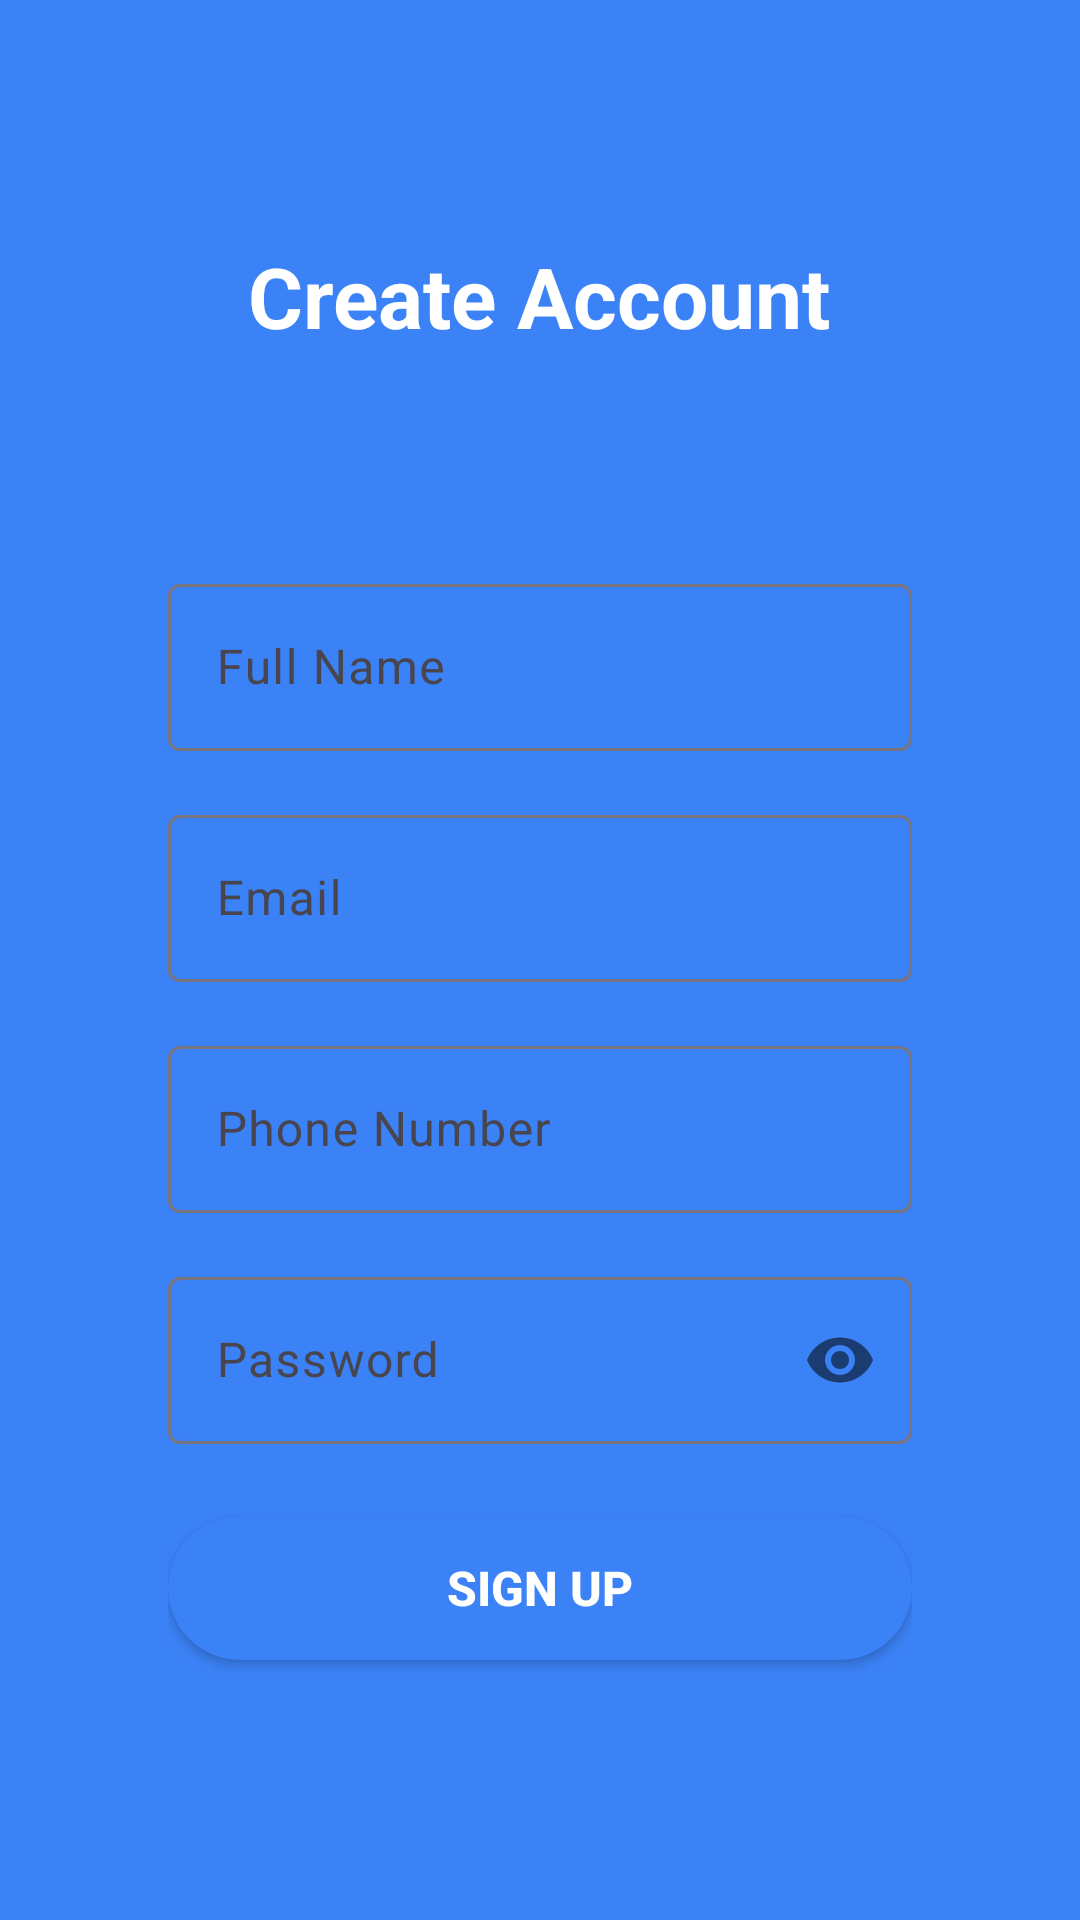

Here is an Android app screen rendered from its layout file. Give the layout XML and the strings, colors and styles it references.
<!-- AndroidManifest.xml: application theme Theme.Skillconnect -->
<!-- res/layout/activity_signup.xml -->
<?xml version="1.0" encoding="utf-8"?>
<LinearLayout xmlns:android="http://schemas.android.com/apk/res/android"
    xmlns:app="http://schemas.android.com/apk/res-auto"
    android:layout_width="match_parent"
    android:layout_height="match_parent"
    android:background="@color/blue_500"
    android:orientation="vertical"
    android:padding="32dp">

    
    <TextView
        android:layout_width="wrap_content"
        android:layout_height="wrap_content"
        android:layout_gravity="center"
        android:layout_marginTop="48dp"
        android:layout_marginBottom="32dp"
        android:text="Create Account"
        android:textColor="@color/white"
        android:textSize="28sp"
        android:textStyle="bold" />

    
    <LinearLayout
        android:layout_width="match_parent"
        android:layout_height="wrap_content"
        android:layout_marginTop="16dp"
        android:background="@drawable/rounded_white_bg"
        android:orientation="vertical"
        android:padding="24dp">

        <com.google.android.material.textfield.TextInputLayout
            android:layout_width="match_parent"
            android:layout_height="wrap_content"
            android:layout_marginBottom="16dp"
            android:hint="Full Name">

            <com.google.android.material.textfield.TextInputEditText
                android:id="@+id/et_full_name"
                android:layout_width="match_parent"
                android:layout_height="wrap_content"
                android:inputType="textPersonName" />

        </com.google.android.material.textfield.TextInputLayout>

        <com.google.android.material.textfield.TextInputLayout
            android:layout_width="match_parent"
            android:layout_height="wrap_content"
            android:layout_marginBottom="16dp"
            android:hint="Email">

            <com.google.android.material.textfield.TextInputEditText
                android:id="@+id/et_email"
                android:layout_width="match_parent"
                android:layout_height="wrap_content"
                android:inputType="textEmailAddress" />

        </com.google.android.material.textfield.TextInputLayout>

        <com.google.android.material.textfield.TextInputLayout
            android:layout_width="match_parent"
            android:layout_height="wrap_content"
            android:layout_marginBottom="16dp"
            android:hint="Phone Number">

            <com.google.android.material.textfield.TextInputEditText
                android:id="@+id/et_phone"
                android:layout_width="match_parent"
                android:layout_height="wrap_content"
                android:inputType="phone" />

        </com.google.android.material.textfield.TextInputLayout>

        <com.google.android.material.textfield.TextInputLayout
            android:layout_width="match_parent"
            android:layout_height="wrap_content"
            android:layout_marginBottom="24dp"
            android:hint="Password"
            app:passwordToggleEnabled="true">

            <com.google.android.material.textfield.TextInputEditText
                android:id="@+id/et_password"
                android:layout_width="match_parent"
                android:layout_height="wrap_content"
                android:inputType="textPassword" />

        </com.google.android.material.textfield.TextInputLayout>

        <Button
            android:id="@+id/btn_sign_up"
            android:layout_width="match_parent"
            android:layout_height="wrap_content"
            android:background="@drawable/button_primary_bg"
            android:backgroundTint="@color/blue_500"
            android:text="Sign Up"
            android:textColor="@color/white"
            android:textSize="16sp"
            android:textStyle="bold" />

        <TextView
            android:id="@+id/tv_already_have_account"
            android:layout_width="wrap_content"
            android:layout_height="wrap_content"
            android:layout_gravity="center"
            android:layout_marginTop="16dp"
            android:text="Already have an account? Sign In"
            android:textColor="@color/blue_500"
            android:textSize="14sp"
            android:textStyle="bold" />

    </LinearLayout>

</LinearLayout>
<!-- resources referenced by this layout -->
<resources>
  <color name="blue_500">#3B82F6</color>
  <color name="white">#FFFFFF</color>
  <!-- drawable button_primary_bg (drawable) -->
  <shape xmlns:android="http://schemas.android.com/apk/res/android"
      android:shape="rectangle">
      <solid android:color="@color/blue_500" />
      <corners android:radius="24dp" />
  </shape>
  <style name="Theme.Skillconnect" parent="Base.Theme.Skillconnect" />
  <style name="Base.Theme.Skillconnect" parent="Theme.Material3.DayNight.NoActionBar">
          
          
      </style>
</resources>
